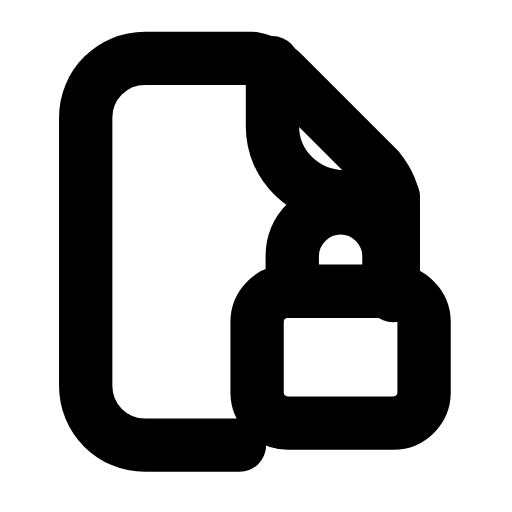
t = 0.00 s
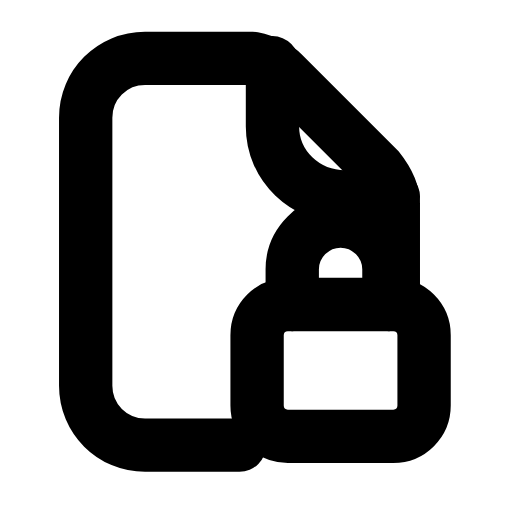
t = 0.38 s
t = 0.73 s: frame unchanged from t = 0.38 s, image omitted
t = 1.17 s: frame unchanged from t = 0.38 s, image omitted
t = 1.56 s: frame unchanged from t = 0.38 s, image omitted
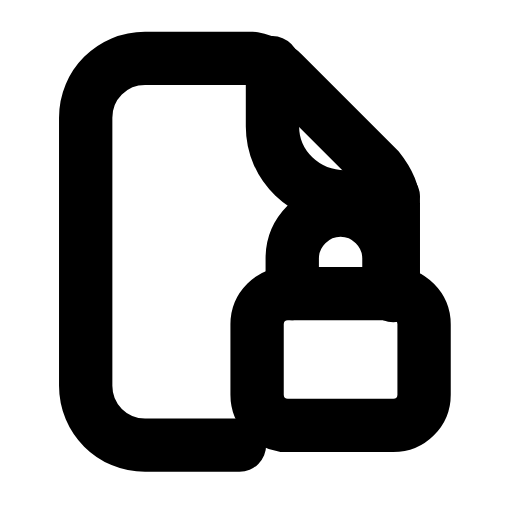
t = 1.97 s

The animated SVG that drew these frames (rendered in a browser with its animation timeline set to each time). Animation: 1 SMIL element (animateTransform=1); one cycle of 2.40 s, repeats indefinitely.

<svg xmlns="http://www.w3.org/2000/svg" width="24" height="24" viewBox="0 0 24 24" fill="none"><g transform="translate(-1.133 -0.354) scale(1.03)"><path stroke="currentColor" stroke-width="2.427" stroke-linecap="round" stroke-linejoin="round" fill="none" d="M12 20.6L7.7 20.6C6.2 20.6 5 19.4 5 17.9L5 5.7C5 4.2 6.2 3 7.7 3L12.6 3C13.1 3.1 13.6 3.3 14 3.7L18.3 8C18.7 8.5 19 9 19 9.6L19 13.8"></path><path stroke="currentColor" stroke-width="2.427" stroke-linecap="round" stroke-linejoin="round" fill="none" d="M13.5 3.2L13.5 6.1C13.5 7.9 15 9.3 16.8 9.3L19 9.3"></path><g><animateTransform attributeName="transform" type="translate" values="0 -0.6;0 0;0 0;0 0;0 0;0 -0.6;0 -0.6" keyTimes="0;0.1575;0.45;0.6;0.795;0.9;1" dur="2.4s" repeatCount="indefinite" calcMode="spline" keySplines="0.16 1 0.3 1;0.16 1 0.3 1;0.16 1 0.3 1;0.16 1 0.3 1;0.16 1 0.3 1;0.16 1 0.3 1"/><path stroke="currentColor" stroke-width="2.427" stroke-linecap="round" stroke-linejoin="round" fill="none" d="M14.4 14.2L14.4 12.6C14.4 11.4 15.4 10.4 16.6 10.4S18.8 11.4 18.8 12.6L18.8 14.2"></path><rect stroke="currentColor" stroke-width="2.427" stroke-linecap="round" stroke-linejoin="round" fill="none" x="12.8" y="14.2" width="7.6" height="6" rx="1.4"></rect></g></g></svg>
